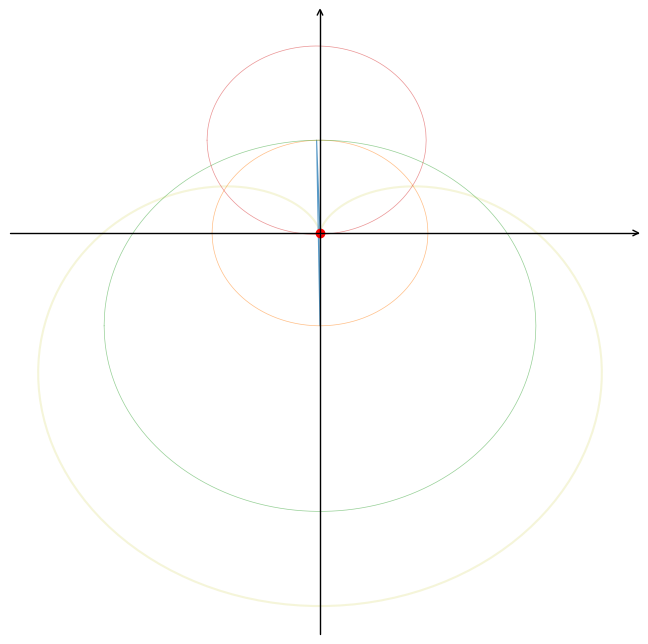

Reproduce this figure in Python. (Note: this script raises an exception after producing the figure.)
import numpy as np
import matplotlib
import matplotlib.pyplot as plt
import matplotlib.animation as animation
import mpl_toolkits.axisartist as axisartist
from matplotlib.ticker import FuncFormatter

def draw_axis():
    
    #创建画布
    fig = plt.figure(figsize=(8, 8), facecolor='w')
    #使用axisartist.Subplot方法创建一个绘图区对象ax
    ax = axisartist.Subplot(fig, 111, facecolor='w')  
    fig.add_axes(ax)
    # 坐标轴设置
    ax.axis[:].set_visible(False)
    ax.axis["x"] = ax.new_floating_axis(0,0)
    ax.axis["x"].set_axisline_style("->", size = 1.0)
    
    ax.axis["y"] = ax.new_floating_axis(1,0)
    ax.axis["y"].set_axisline_style("->", size = 1.0)
    plt.xticks([])
    plt.yticks([])
    ax = plt.gca() # 获取当前的axes
    # ax.axis["x"].set_axis_direction("top")
    # ax.axis["y"].set_axis_direction("right")
    # ax.axis[:].major_ticks.set_color("r")
    
    #将绘图区对象添加到画布中
    
    
    #生成x步长为0.1的列表数据
    # x = fft.real
    # y = fft.imag
    # xmax = np.max(x)
    # xmin = np.min(x)
    # deltax = xmax - xmin
    # ymax = np.max(y)
    # ymin = np.min(y)
    # deltay = ymax - ymin

    # plt.xlim(xmin - deltax*0.2, xmax + deltax*0.2)
    # plt.ylim(ymin - deltay*0.2, ymax + deltay*0.2)
    # #绘制图形
    
    return fig
def draw_vector_circle(vectors: list):
    x = vectors.real
    y = vectors.imag
    x = np.concatenate(([0.], x))
    y = np.concatenate(([0.], y))
    for i in range(1, len(x)):
        # r = np.sqrt(x[i]**2 + y[i]**2)
        x[i] += x[i-1]
        y[i] += y[i-1]
        # circle = plt.Circle((x[i-1], y[i-1]), r, color='b', fill=False)
        # plt.gcf().gca().add_artist(circle)
    
    vector_ani, = plt.plot(x, y, "-*")
    return vector_ani

def get_fft_vectors(vectors: list):
    tmp = vectors / len(vectors)
    x = tmp.real
    y = tmp.imag
    x = np.concatenate(([0.], x))
    y = np.concatenate(([0.], y))
    for i in range(1, len(x)):
        # r = np.sqrt(x[i]**2 + y[i]**2)
        x[i] += x[i-1]
        y[i] += y[i-1]
    return x, y
    
def step(data):
    fft, n, point_ani, vector_ani, circle_anis, circles_points, trajectories_ani, trajectories = data
    N = len(fft)
    
    base = np.arange(N)*2*np.pi*n/N * complex(0, 1)
    base = np.exp(base)

    # point
    xn = np.sum(fft*base)/N
    
    # line
    rot = n*2*np.pi/N*np.arange(N) * complex(0, 1)
    rot = np.exp(rot)
    line_fft = fft*rot
    fft_vectors = get_fft_vectors(line_fft)
    vector_ani.set_data(fft_vectors[0], fft_vectors[1])

    # circles
    for i in range(len(circle_anis)):
        circle_data = circles_points[i]
        circle_anis[i].set_data(circle_data[0]+fft_vectors[0][i], circle_data[1]+fft_vectors[1][i])

    # trajectories
    trajectories[0].append(xn.real)
    trajectories[1].append(xn.imag)
    trajectories_ani.set_data(trajectories[0], trajectories[1])
    # print(len(trajectories[0]))
    point_ani.set_data(xn.real, xn.imag)
    if n == N - 1:
        trajectories[0].clear()
        trajectories[1].clear()
    return [point_ani, vector_ani] + circle_anis + [trajectories_ani]

def get_circle_points(r, num):
    points = []
    x = np.linspace(-r, r, int(num)//2)
    y_up = np.sqrt(r**2-x**2)
    y_down = - y_up
    y = np.concatenate((y_down, y_up[::-1]))
    x = np.concatenate((x, x[::-1]))
    points = np.array([x, y])
    return points
def get_vector_circles(fft):
    tmp = fft/len(fft)
    x, y = tmp.real, tmp.imag
    r = np.sqrt(x**2 +y**2)
    r_points_ratio = r/np.max(r)
    circles = []
    for i in range(len(x)):
        circle_points = get_circle_points(r[i], int(len(x)*10*r_points_ratio[i]))
        circles.append(np.array(circle_points))
    return circles
def fourier_draw(x: list, y: list):
    complex_data = np.array([complex(i, j) for i, j in zip(x, y)])
    
    fft = np.fft.fft(complex_data)
    # print(fft)
    # fft /= len(fft)
    
    # 设置坐标轴
    fig = draw_axis()
    # 绘制原始形状
    plt.plot(x, y, c='y', alpha=0.15)

    # 绘制箭头
    fft_vectors = get_fft_vectors(fft)
    vector_ani, = plt.plot(fft_vectors[0], fft_vectors[1], "-", linewidth = 0.8, alpha=0.75)
    # 绘制端点
    point_ani, = plt.plot(x[0], y[0], 'ro', c='r')

    # 绘制圆圈
    circles_points = get_vector_circles(fft)
    circle_anis = [plt.plot(circle[0]+fft_vectors[0][i], circle[1]+fft_vectors[1][i], '-', alpha=.5, linewidth = 0.5)[0] \
        for i, circle in enumerate(circles_points)]
    # 绘制轨迹
    trajectories = [[x[0]], [y[0]]]
    trajectories_ani,  = plt.plot(trajectories[0], trajectories[1], '-', color='g')
    
    ani = animation.FuncAnimation(fig, step, [(fft, i, point_ani, vector_ani, circle_anis, circles_points, trajectories_ani, trajectories) for i in range(len(x))], interval=10, blit=True)
    # draw_vector_circle(fft)
    # plt.plot([0, 1], [0, 1], c='y', alpha=0.3)
    return ani

if __name__ == '__main__':
    t = np.linspace(np.pi/2, 2.5*np.pi, 200)
    p = (1-np.sin(t))
    x = p*np.cos(t)
    y = p*np.sin(t)
    ani = fourier_draw(x, y)
    # ani.save('fourier.gif', writer='imagemagick', fps=25)
    plt.show()